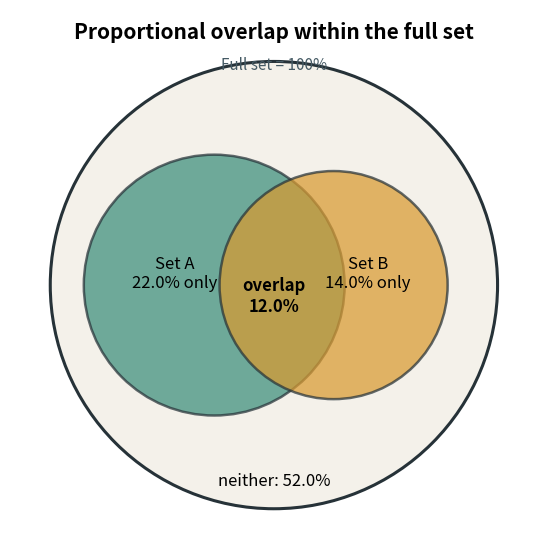

This figure's Python source:
#!/usr/bin/env python3
"""
Minimal standalone proportional Venn-style plot.

The large outer circle represents the full set (= 1.0). Two inner circles
represent A and B; their areas are proportional to their shares, and their
overlap area is approximately proportional to overlap_share.
"""

import math
from pathlib import Path

import matplotlib.pyplot as plt
from matplotlib.patches import Circle


# ------------------------- user-editable values -------------------------
out_prefix = Path("proportional_venn")

a_label = "Set A"
b_label = "Set B"
a_share = 0.34
b_share = 0.26
overlap_share = 0.12

title = "Proportional overlap within the full set"
# ------------------------------------------------------------------------


def circle_overlap_area(r1, r2, d):
    if d >= r1 + r2:
        return 0.0
    if d <= abs(r1 - r2):
        return math.pi * min(r1, r2) ** 2
    a = r1**2 * math.acos((d**2 + r1**2 - r2**2) / (2 * d * r1))
    b = r2**2 * math.acos((d**2 + r2**2 - r1**2) / (2 * d * r2))
    c = 0.5 * math.sqrt(
        max(0.0, (-d + r1 + r2) * (d + r1 - r2) * (d - r1 + r2) * (d + r1 + r2))
    )
    return a + b - c


def distance_for_overlap(r1, r2, target_area):
    max_overlap = math.pi * min(r1, r2) ** 2
    target_area = max(0.0, min(target_area, max_overlap))
    lo = abs(r1 - r2)
    hi = r1 + r2
    for _ in range(80):
        mid = (lo + hi) / 2
        if circle_overlap_area(r1, r2, mid) > target_area:
            lo = mid
        else:
            hi = mid
    return (lo + hi) / 2


def pct(x):
    return f"{100 * x:.1f}%"


if overlap_share > min(a_share, b_share):
    raise ValueError("overlap_share cannot exceed the smaller of a_share and b_share.")
if a_share + b_share - overlap_share > 1:
    raise ValueError("A union B cannot exceed the full set.")

outer_r = 1.0
r_a = math.sqrt(a_share)
r_b = math.sqrt(b_share)
target_overlap_area = math.pi * overlap_share
d = distance_for_overlap(r_a, r_b, target_overlap_area)

# Keep the two circles centered within the large circle.
x_a = -d / 2
x_b = d / 2
y = 0.0
scale_to_fit = max(
    1.0,
    (abs(x_a) + r_a) / 0.93,
    (abs(x_b) + r_b) / 0.93,
)
r_a /= scale_to_fit
r_b /= scale_to_fit
x_a /= scale_to_fit
x_b /= scale_to_fit

fig, ax = plt.subplots(figsize=(7, 7))
ax.set_aspect("equal")
ax.axis("off")

outer_color = "#F4F1EA"
a_color = "#3B8D7A"
b_color = "#D99A30"
edge_color = "#263238"

ax.add_patch(Circle((0, 0), outer_r, facecolor=outer_color, edgecolor=edge_color, lw=2.2, zorder=1))
ax.add_patch(Circle((x_a, y), r_a, facecolor=a_color, edgecolor=edge_color, lw=1.8, alpha=0.72, zorder=2))
ax.add_patch(Circle((x_b, y), r_b, facecolor=b_color, edgecolor=edge_color, lw=1.8, alpha=0.72, zorder=3))

a_only = a_share - overlap_share
b_only = b_share - overlap_share
neither = 1 - (a_share + b_share - overlap_share)

ax.text(x_a - r_a * 0.30, y + 0.05, f"{a_label}\n{pct(a_only)} only", ha="center", va="center", fontsize=12)
ax.text(x_b + r_b * 0.30, y + 0.05, f"{b_label}\n{pct(b_only)} only", ha="center", va="center", fontsize=12)
ax.text((x_a + x_b) / 2, y - 0.05, f"overlap\n{pct(overlap_share)}", ha="center", va="center", fontsize=12, fontweight="bold")
ax.text(0, -0.88, f"neither: {pct(neither)}", ha="center", va="center", fontsize=12)
ax.text(0, 1.13, title, ha="center", va="center", fontsize=15, fontweight="bold")
ax.text(0, 0.98, "Full set = 100%", ha="center", va="center", fontsize=11, color="#455A64")

ax.set_xlim(-1.18, 1.18)
ax.set_ylim(-1.18, 1.23)

fig.savefig(f"{out_prefix}.png", dpi=300, bbox_inches="tight")
fig.savefig(f"{out_prefix}.pdf", bbox_inches="tight")
print(f"Wrote {out_prefix}.png and {out_prefix}.pdf")
